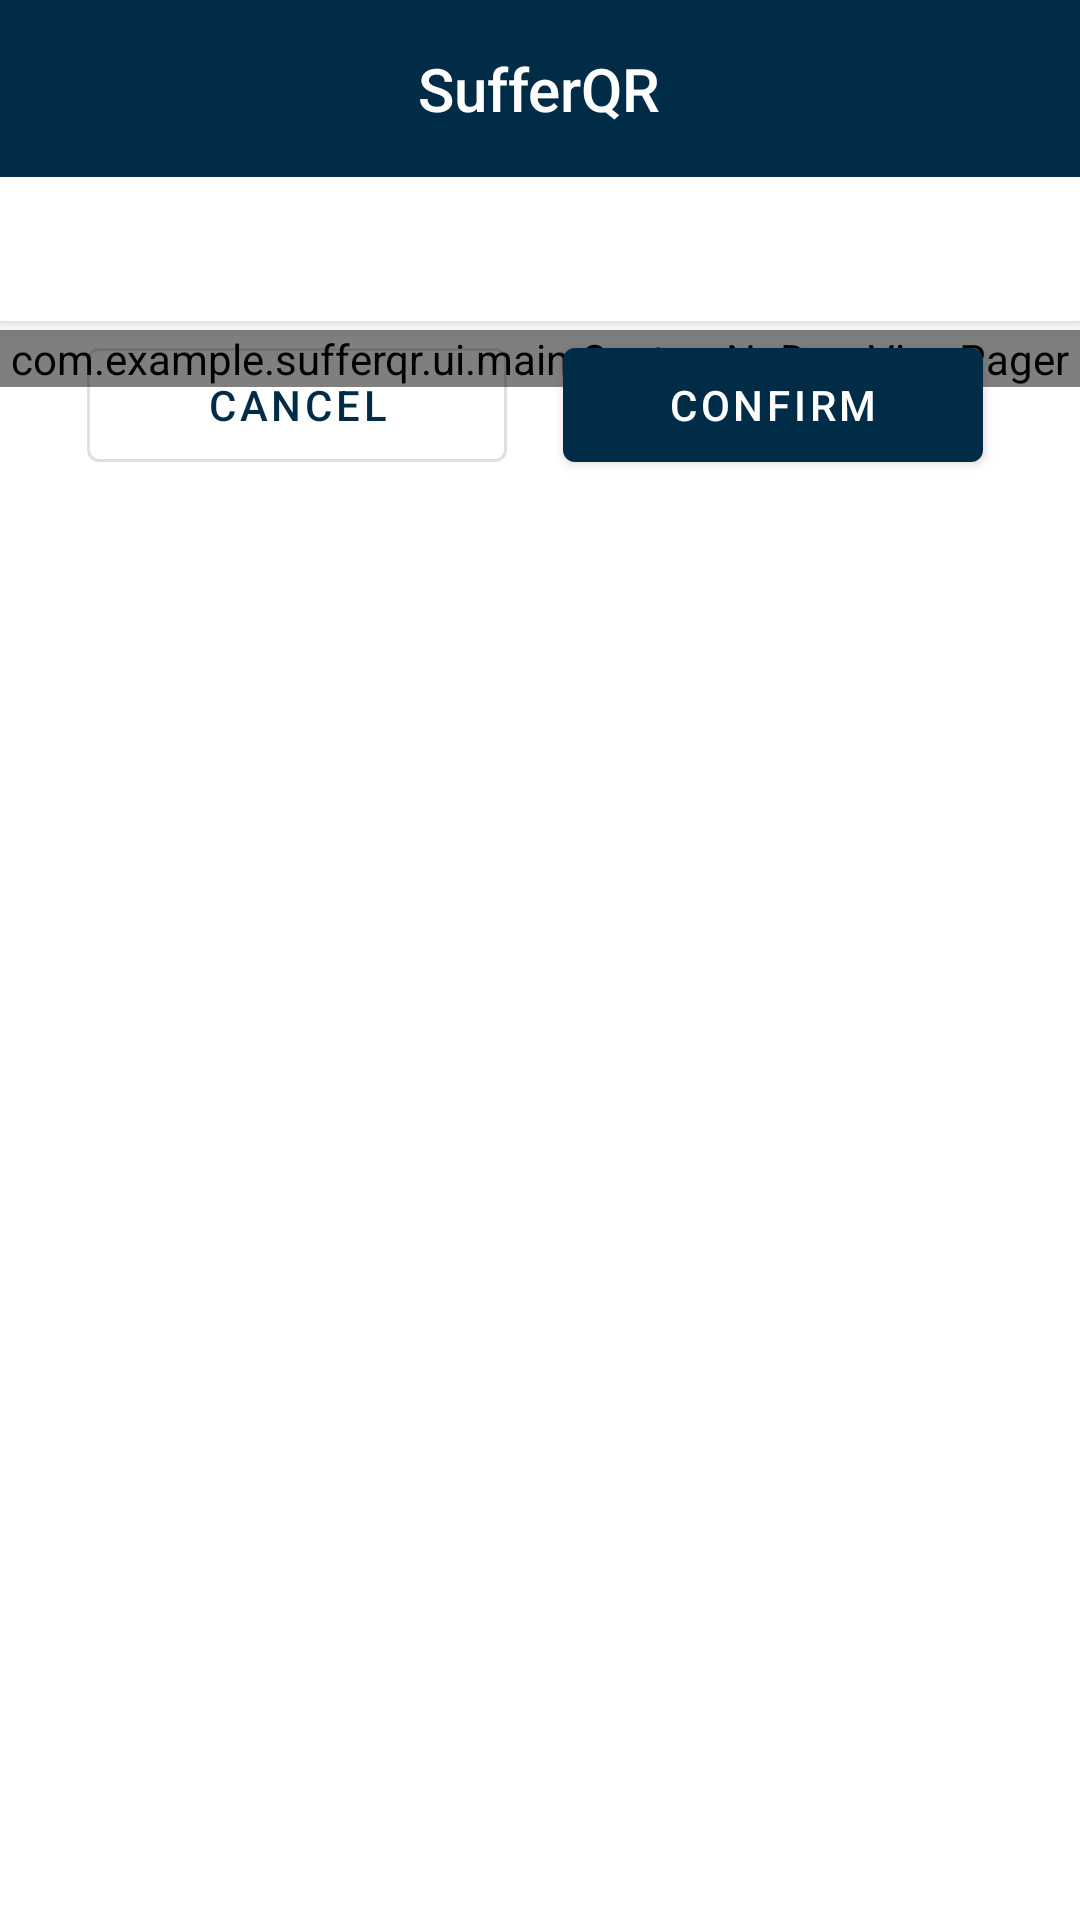

Reconstruct the res/layout file that produces this screen, plus the resources it refers to.
<!-- AndroidManifest.xml: activity theme Theme.SufferQR.NoActionBar -->
<!-- res/layout/activity_qrdetail.xml -->
<?xml version="1.0" encoding="utf-8"?>
<androidx.coordinatorlayout.widget.CoordinatorLayout xmlns:android="http://schemas.android.com/apk/res/android"
    xmlns:app="http://schemas.android.com/apk/res-auto"
    xmlns:tools="http://schemas.android.com/tools"
    xmlns:mapbox="http://schemas.android.com/apk/res-auto"
    android:layout_width="match_parent"
    android:layout_height="match_parent"
    tools:context=".QRDetailActivity">

    <com.google.android.material.appbar.AppBarLayout
        android:layout_width="match_parent"
        android:layout_height="wrap_content"
        android:theme="@style/Theme.SufferQR.AppBarOverlay">

        <TextView
            android:id="@+id/qrdetail_title"
            android:layout_width="wrap_content"
            android:layout_height="wrap_content"
            android:layout_gravity="center"
            android:gravity="center"
            android:minHeight="?actionBarSize"
            android:padding="@dimen/appbar_padding"
            android:text="@string/app_name"
            android:textAppearance="@style/TextAppearance.Widget.AppCompat.Toolbar.Title" />

        <com.google.android.material.tabs.TabLayout
            android:id="@+id/qrdetail_tabs"
            android:layout_width="match_parent"
            android:layout_height="wrap_content" />
    </com.google.android.material.appbar.AppBarLayout>

    <androidx.constraintlayout.widget.ConstraintLayout
        android:layout_width="match_parent"
        android:layout_height="wrap_content"
        android:layout_marginTop="110sp">

        <LinearLayout
            app:layout_constraintEnd_toEndOf="parent"
            app:layout_constraintHorizontal_bias="0.5"
            app:layout_constraintStart_toStartOf="parent"
            app:layout_constraintTop_toTopOf="parent"
            app:layout_constraintTop_toBottomOf="@+id/activity_qr_detail_bottom_bar"
            android:layout_height="wrap_content"
            android:layout_width="match_parent"
            android:orientation="vertical">

            <com.example.sufferqr.ui.main.CustomNoDragViewPager
                android:id="@+id/qrdetail_view_pager"
                android:layout_width="match_parent"
                android:layout_height="match_parent"

                app:layout_behavior="@string/appbar_scrolling_view_behavior" />

        </LinearLayout>



        <androidx.constraintlayout.widget.ConstraintLayout
            android:id="@+id/activity_qr_detail_bottom_bar"
            android:layout_width="match_parent"
            android:layout_height="50dp"
            android:layout_gravity="bottom"
            app:layout_constraintBottom_toBottomOf="parent"
            app:layout_constraintEnd_toEndOf="parent"
            app:layout_constraintHorizontal_bias="0.5"
            android:layout_marginStart="14sp"
            android:layout_marginEnd="14sp"
            app:layout_constraintStart_toStartOf="parent"
            android:orientation="horizontal">

            <com.google.android.material.button.MaterialButton
                android:id="@+id/Activity_qet_detail_cancel_button"
                style="@style/Widget.MaterialComponents.Button.OutlinedButton"
                android:layout_width="140sp"
                android:layout_height="match_parent"
                android:text="Cancel"
                android:textAlignment="center"
                android:textSize="14sp"
                android:layout_marginStart="15dp"
                app:layout_constraintBottom_toBottomOf="parent"
                app:layout_constraintStart_toStartOf="parent" />

            <com.google.android.material.button.MaterialButton
                android:id="@+id/activity_qr_detail_bottom_bar_confirm_bt"
                android:layout_width="140sp"
                android:layout_height="match_parent"
                android:text="Confirm"
                android:textAlignment="center"
                android:textColor="@color/white"
                android:textSize="14sp"
                app:layout_constraintStart_toEndOf="@id/Activity_qet_detail_cancel_button"
                app:layout_constraintEnd_toEndOf="parent"
                app:layout_constraintTop_toTopOf="parent"/>




        </androidx.constraintlayout.widget.ConstraintLayout>

    </androidx.constraintlayout.widget.ConstraintLayout>

    <RelativeLayout
        android:id="@+id/activity_qr_detail_progress_layout"
        android:layout_width="match_parent"
        android:layout_height="match_parent"
        android:visibility="invisible"
        >

        <com.google.android.material.progressindicator.CircularProgressIndicator
            android:id="@+id/activity_qr_detail_progress"
            android:layout_width="wrap_content"
            android:layout_height="wrap_content"
            android:indeterminate="true"
            android:layout_centerInParent="true"/>
    </RelativeLayout>


</androidx.coordinatorlayout.widget.CoordinatorLayout>
<!-- resources referenced by this layout -->
<resources>
  <color name="white">#FFFFFFFF</color>
  <dimen name="appbar_padding">16dp</dimen>
  <string name="app_name">SufferQR</string>
  <style name="Theme.SufferQR.AppBarOverlay" parent="ThemeOverlay.AppCompat.Dark.ActionBar" />
  <style name="Theme.SufferQR.NoActionBar">
          <item name="windowActionBar">false</item>
          <item name="windowNoTitle">true</item>
      </style>
</resources>
